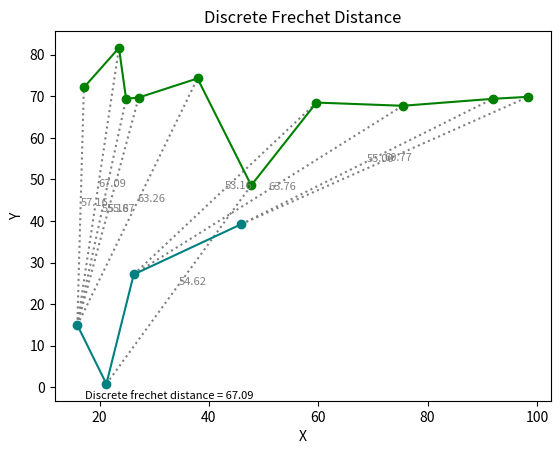

Source code (Python):
import random
import math
import matplotlib.pyplot as plt
import numpy as np

def d(x, y):
    return math.dist(x,y)

def init_curve(n):
    v = []
    x = 0.0
    for _ in range(n):
        x += random.uniform(0.5, 20)
        y = random.uniform(0.0, 50)
        v.append([x, y])
    return v

def hausdorff(p, q):
    h = 0
    for i in p:
        min_d = float('inf')
        for j in q:
            if d(i,j) < min_d:
                min_d = d(i, j)
        if min_d > h:
            h = min_d
    return h
        
def discrete_frechet(p, q, n, m):
    c = [[float('inf') for _ in range(m)] for _ in range(n)]
    for i in range(0, n):
        for j in range(0, m):
            if i == 0 and j == 0:
                c[i][j] = d(p[0], q[0])
            elif i > 0 and j == 0:
                c[i][j] = max(c[i-1][0], d(p[i], q[0]))
            elif i == 0 and j > 0:
                c[i][j] = max(c[0][j-1], d(p[0], q[j]))
            else:
                c[i][j] = max(
                    min(c[i-1][j-1], c[i-1][j], c[i][j-1]), 
                    d(p[i], q[j]))
    # for i in range (0,n):
    #     print(c[i])
    path = backtrack(c, n, m)
    return c[n-1][m-1], path

def backtrack(c, n, m):
    i = n - 1
    j = m - 1
    path = [(i,j)]
    while i > 0 or j > 0:
        if i > 0 and j > 0:
            up = c[i-1][j]
            left = c[i][j-1]
            diag = c[i-1][j-1]
            if diag <= up and diag <= left:
                i, j = i-1, j-1
            elif up <= left:
                i -= 1
            else:
                j -= 1
        elif i > 0:
            i -= 1
        else: 
            j -= 1
        path.append((i,j))
    path.reverse()
    return path

def plot_frechet(p, q, n, m, path, df):

    p_x = np.array([])
    p_y = np.array([])
    q_x = np.array([])
    q_y = np.array([])

    for i in range(0,n):
        p_x = np.append(p_x, p[i][0])
        p_y = np.append(p_y, p[i][1])
    for i in range(0,m):
        q_x = np.append(q_x, q[i][0])
        q_y = np.append(q_y, q[i][1])

    _, ax = plt.subplots()

    for i in range(0, len(path)):
        p_index = path[i][0]
        q_index = path[i][1] 
        p_pt = p[p_index]
        q_pt = q[q_index]
        x = np.array([p_pt[0], q_pt[0]])
        y = np.array([p_pt[1], q_pt[1]])
        ax.plot(x, y, color='gray', linestyle='dotted', label=str(d(p_pt, q_pt)))
        # midpoints
        mx = (p_pt[0] + q_pt[0]) / 2
        my = (p_pt[1] + q_pt[1]) / 2
        dist = d(p_pt, q_pt)
        ax.text(mx, my, f"{dist:.2f}", color='gray', fontsize=8)

    ax.plot(p_x, p_y, marker='o', color='teal')
    ax.plot(q_x, q_y, marker='o', color='green')

    ax.text(
        0.40, 0., 
        f"Discrete frechet distance = {df:.2f}", 
        color='black', 
        fontsize=8, 
        transform=ax.transAxes,
        ha='right',
        va='bottom'
    )

    ax.set_xlabel('X')
    ax.set_ylabel('Y')
    ax.set_title('Discrete Frechet Distance')

    plt.show() 

def main():
    # num vertices of curves P and Q
    n = random.randint(3, 10)
    m = random.randint(3, 10)

    # curves defined by a list of vertices
    p = init_curve(n)
    q = init_curve(m)
    max_y = 0
    for i in range(n):
        if p[i][1] > max_y:
            max_y = p[i][1]
    for i in range(m):
        q[i][1] += max_y

    df, path = discrete_frechet(p, q, n, m)
    plot_frechet(p, q, n, m, path, df)

if __name__ == "__main__":
    main()